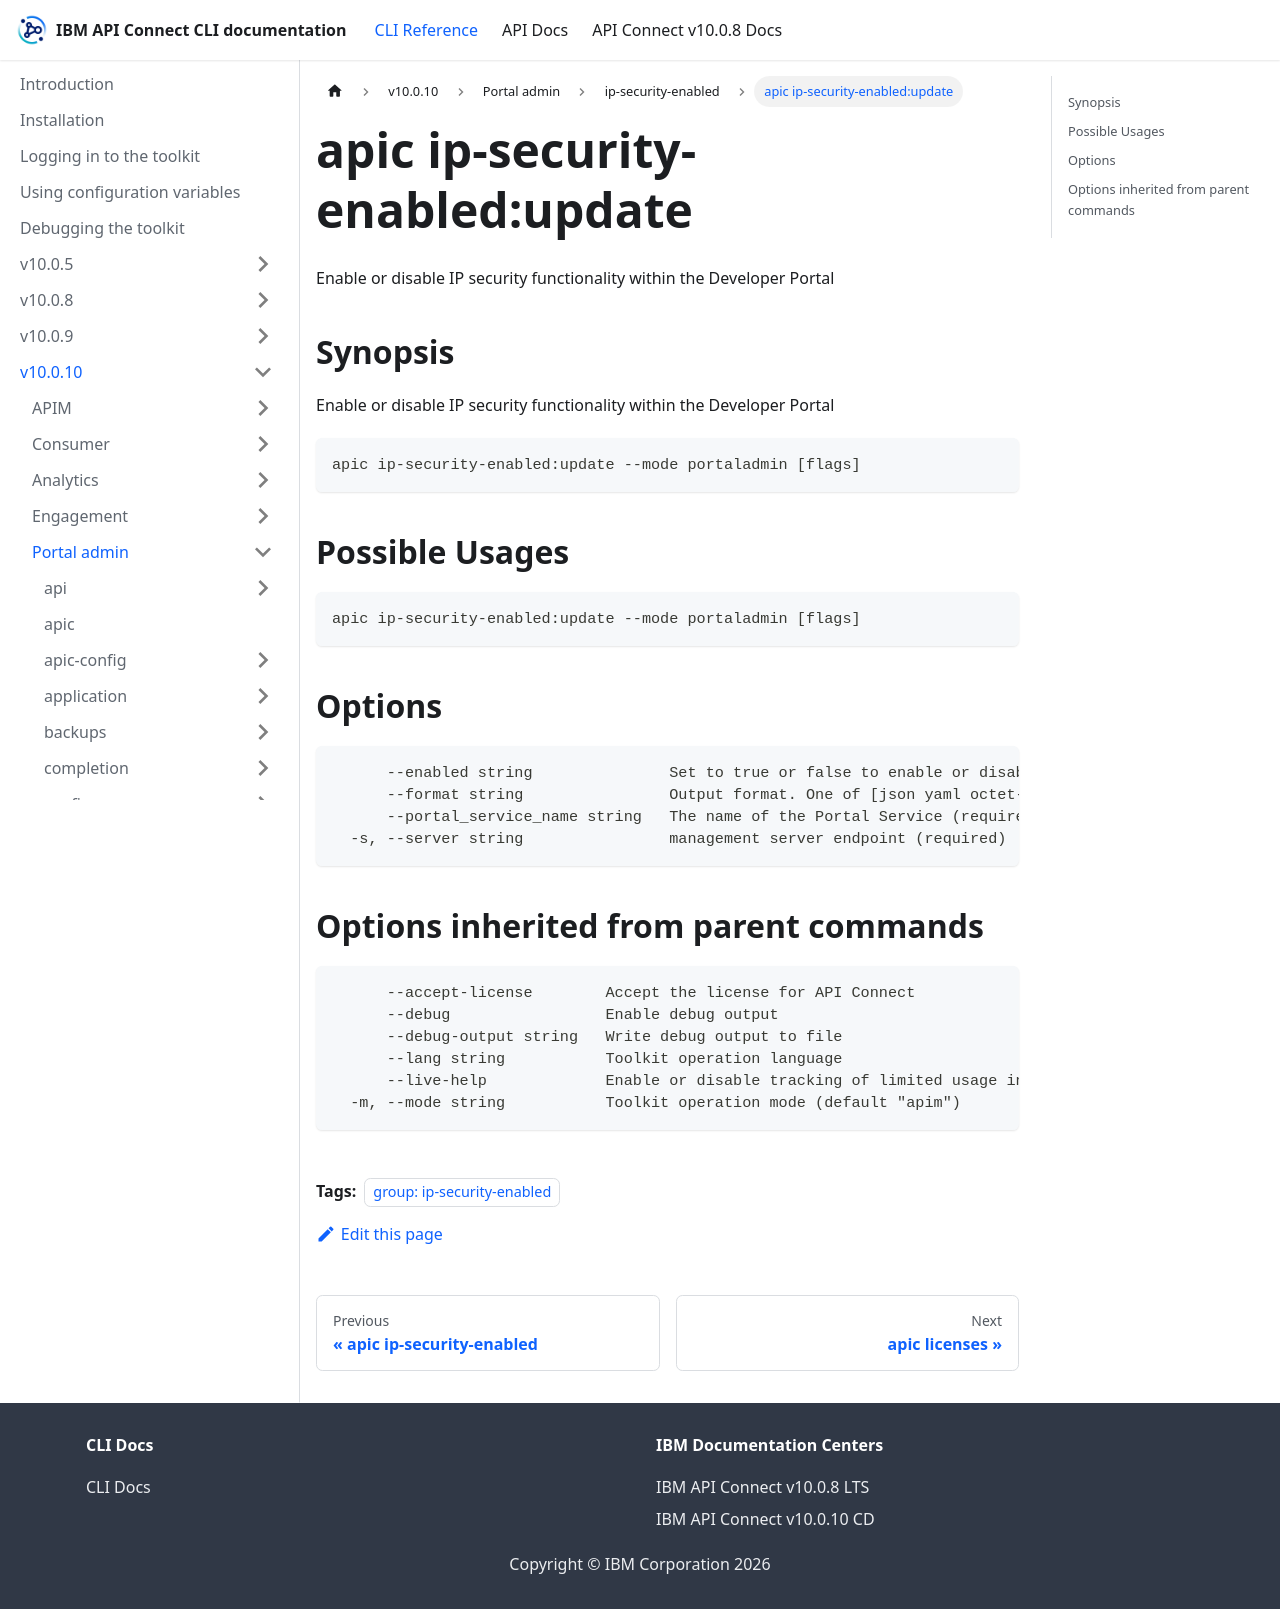

repository: ibm-apiconnect/clidocs · page: docs/v10010/portaladmin/ip-security-enabled/apic_ip-security-enabled_update.html · generator: docusaurus

---
tags:
- "group: ip-security-enabled"
---
# apic ip-security-enabled:update

Enable or disable IP security functionality within the Developer Portal

## Synopsis

Enable or disable IP security functionality within the Developer Portal

```
apic ip-security-enabled:update --mode portaladmin [flags]
```

## Possible Usages

```
apic ip-security-enabled:update --mode portaladmin [flags]
```

## Options

```
      --enabled string               Set to true or false to enable or disable IP security. (required)
      --format string                Output format. One of [json yaml octet-stream go-template=... go-template-file=...], defaults to yaml.
      --portal_service_name string   The name of the Portal Service (required)
  -s, --server string                management server endpoint (required)
```

## Options inherited from parent commands

```
      --accept-license        Accept the license for API Connect
      --debug                 Enable debug output
      --debug-output string   Write debug output to file
      --lang string           Toolkit operation language
      --live-help             Enable or disable tracking of limited usage information
  -m, --mode string           Toolkit operation mode (default "apim")
```
